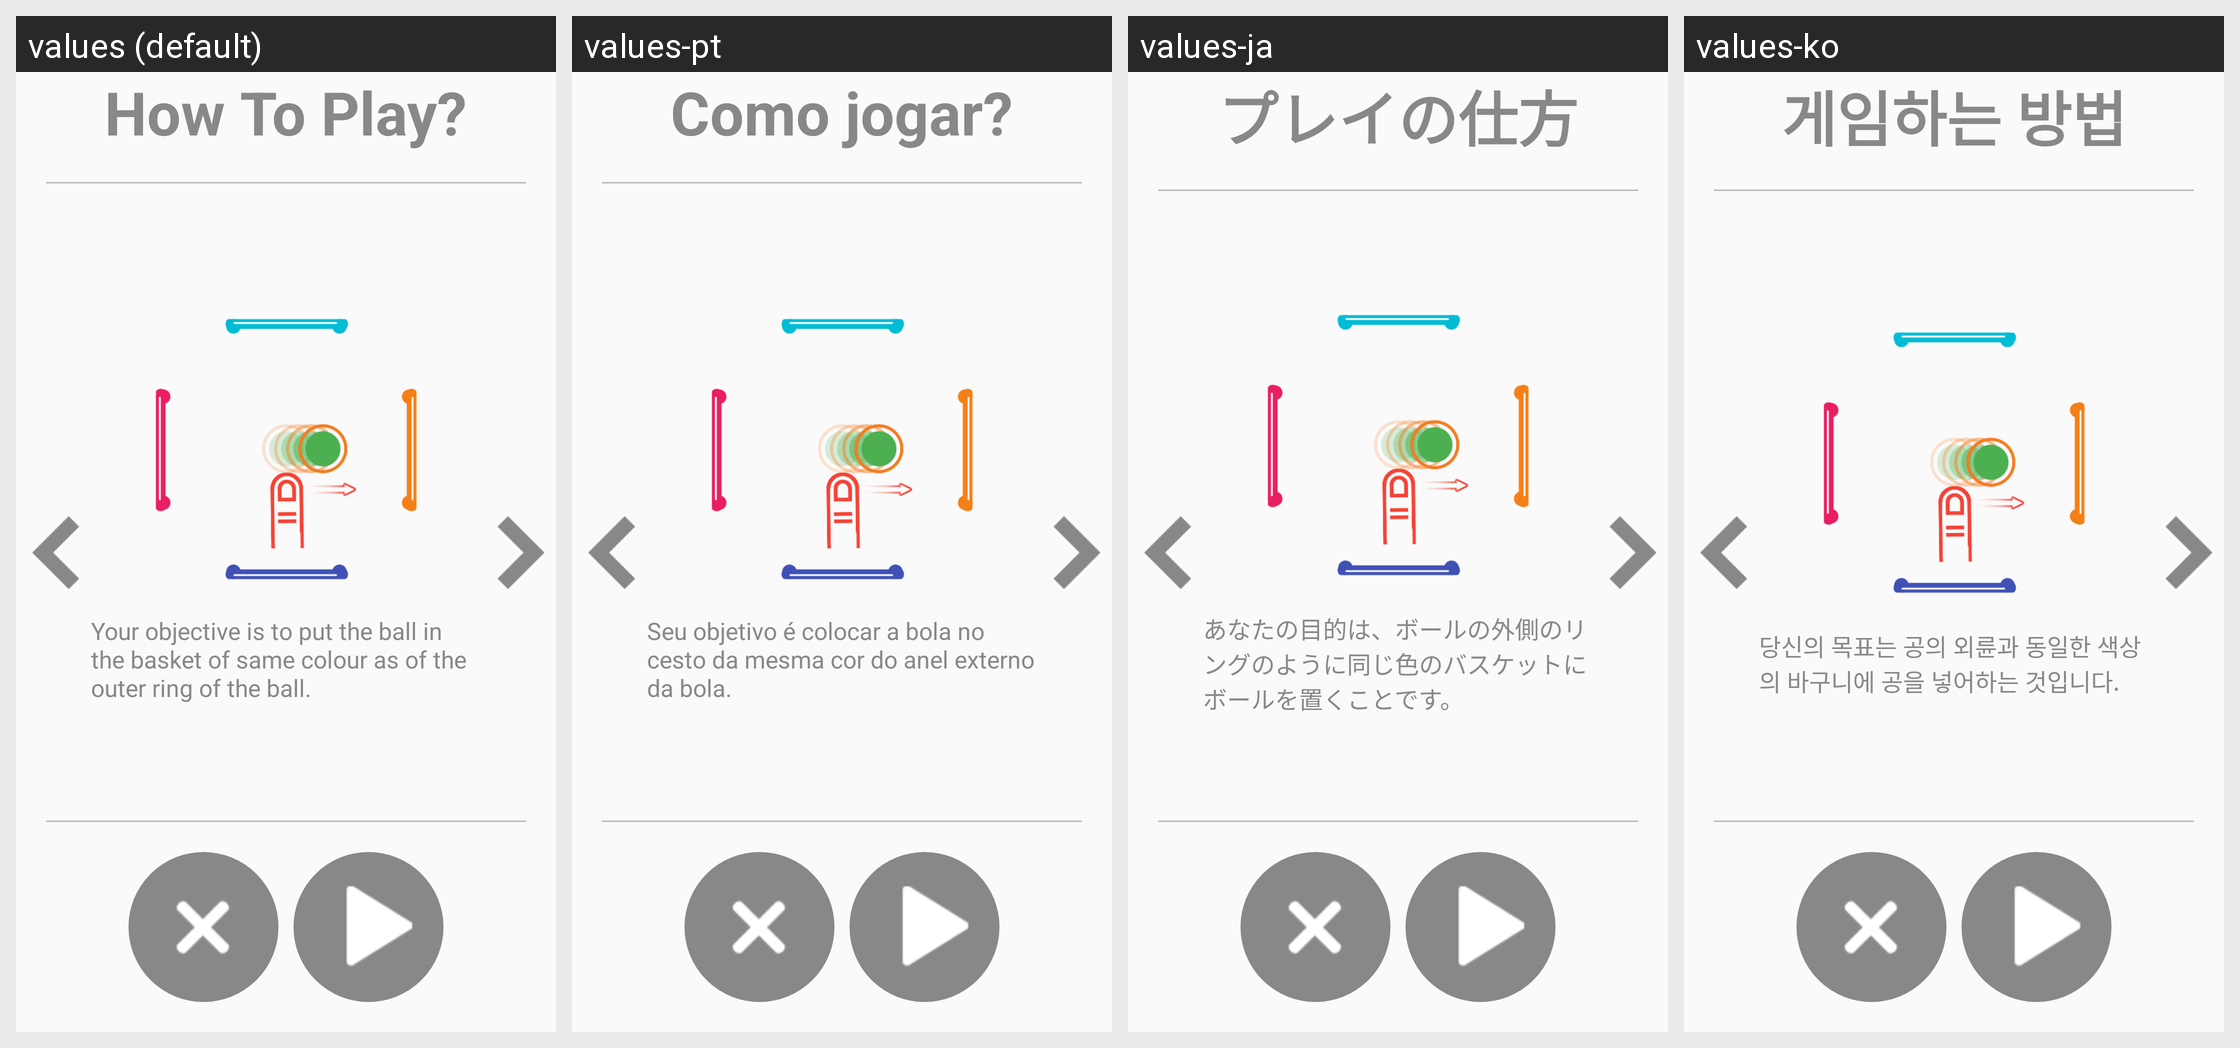

Locale-by-locale string values for the Android screen shown in this grid:
Android screen res/layout/activity_how_to_play_reversal_pro.xml rendered under 4 locales, left to right: values (default), values-pt, values-ja, values-ko. Device: Nexus 5 (rendered at 1080×1920; each locale shown at half size, 540×960, under a caption strip naming it); theme AppTheme.
Other locales in the repository, not shown: values-ar, values-de, values-es, values-fr, values-hi, values-it, values-ru, values-tr, values-zh.
Strings drawn on this screen, with the default value and each locale's value (text and hints the layout hard-codes, and strings that could not be matched under every locale, appear in the picture but are not listed):

how_to_play
  values: How To Play?
  values-pt: Como jogar?
  values-ja: プレイの仕方
  values-ko: 게임하는 방법

how_to_play_reversal_pro1
  values: Your objective is to put the ball in the basket of same colour as of the outer ring of the ball.
  values-pt: Seu objetivo é colocar a bola no cesto da mesma cor do anel externo da bola.
  values-ja: あなたの目的は、ボールの外側のリングのように同じ色のバスケットにボールを置くことです。
  values-ko: 당신의 목표는 공의 외륜과 동일한 색상의 바구니에 공을 넣어하는 것입니다.
